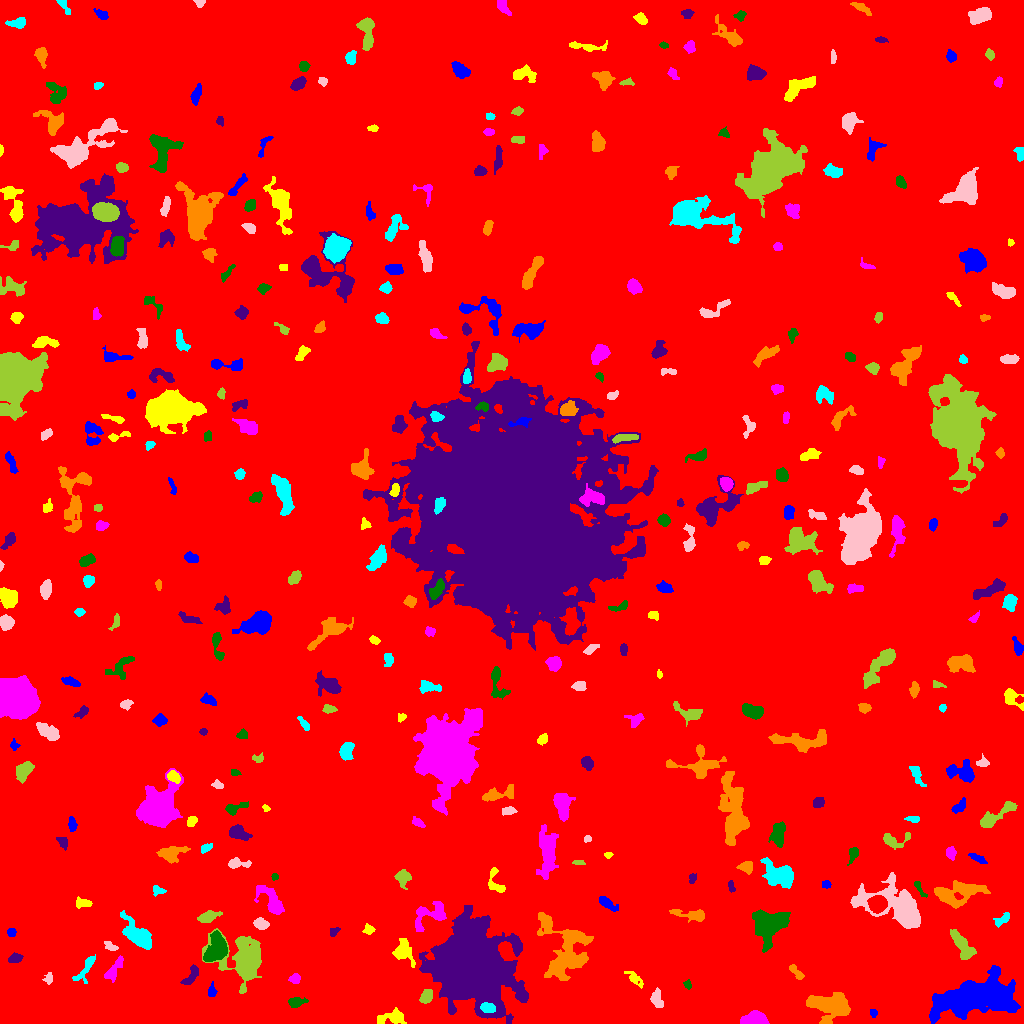

The file beside this chart, header and first rows:
ID, X, Y, A, B, theta, total_flux, mu_max, mu_median, mu_mean, R_fwhm, R_e, R10, R90, x_start, x_end, y_start, y_end, area, greylevel
0, 519.1, 501.4, 301.7, 298.2, 0.4564, 1403660, 10.0, 1.0, 1.575, 114.9, 235.9, 88.38, 390, 0, 1023, 0, 1023, 891340, 1.575
1, 873.8, 10.35, 1.582, 1.323, 1.306, 54.0, 3.0, 1.0, 0.9153, 2.326, 1.784, 0.5642, 2.877, 870, 877, 6, 14, 59, 5.915
2, 391.8, 5.744, 7.152, 2.854, 0.1712, 360.0, 4.0, 1.0, 1.268, 5.971, 4.687, 1.693, 7.356, 377, 406, 0, 16, 284, 6.268
3, 754, 3.899, 5.602, 2.992, 0.01524, 2506, 21.0, 7.0, 8.381, 5.67, 4.886, 1.954, 7.979, 740, 769, 0, 13, 299, 12.38
4, 295.5, 21.25, 4.142, 2.237, 0.1214, 410.0, 7.0, 2.0, 2.628, 3.7, 3.568, 1.382, 5.836, 288, 308, 16, 26, 156, 6.628
5, 467.8, 57.99, 15.03, 13.49, -0.8968, 168249, 247.0, 9.0, 25.94, 10.01, 14.01, 4.853, 30.7, 419, 528, 0, 118, 6486, 28.94
6, 830.6, 18.14, 10.65, 6.327, -0.1126, 3738, 10.0, 4.0, 4.487, 10.84, 9.202, 3.613, 14.31, 806, 850, 0, 31, 833, 7.487
7, 487.6, 15.54, 3.749, 2.263, -0.1732, 523.0, 8.0, 4.0, 3.683, 4.82, 3.742, 1.493, 5.781, 480, 495, 11, 21, 142, 19.68
8, 656.6, 24.27, 4.875, 2.529, -1.374, 337.0, 4.0, 2.0, 1.872, 5.726, 4.184, 1.693, 6.723, 650, 663, 16, 36, 180, 5.872
9, 426.5, 27.05, 3.74, 2.653, 1.032, 344.0, 4.0, 2.0, 2.164, 5.971, 4.029, 1.596, 6.257, 419, 432, 20, 34, 159, 6.164
10, 560.5, 28.59, 4.867, 1.94, -0.2116, 185.0, 4.0, 1.0, 1.529, 4.068, 2.932, 1.128, 4.918, 553, 571, 24, 35, 121, 7.529
11, 211.6, 32.32, 3.343, 2.046, 1.522, 140.0, 3.0, 1.0, 1.458, 3.827, 3.192, 1.128, 4.886, 208, 217, 27, 42, 96, 5.458
12, 634.7, 44.87, 5.656, 2.182, -0.7541, 368.0, 5.0, 2.0, 2.405, 4.297, 4.146, 1.596, 6.333, 624, 643, 35, 52, 153, 5.405
13, 295, 44.46, 2.217, 2.078, 0.7793, 164.0, 4.0, 1.0, 1.608, 3.989, 2.706, 1.128, 4.222, 288, 300, 40, 50, 102, 6.608
14, 687.4, 39.05, 2.214, 1.701, -0.9414, 139.0, 6.0, 2.0, 2.206, 2.646, 2.394, 0.7979, 3.909, 683, 691, 34, 44, 63, 6.206
15, 191.9, 48.28, 6.286, 2.158, 0.9573, 261.0, 3.0, 1.0, 1.418, 4.82, 3.827, 1.596, 6.257, 180, 198, 39, 59, 184, 6.418
16, 796.4, 50.79, 4.759, 1.809, -0.8451, 271.0, 6.0, 2.0, 2.151, 3.742, 3.523, 1.262, 5.557, 789, 804, 44, 59, 126, 7.151
17, 87.09, 57.99, 7.524, 2.475, 0.991, 222.0, 6.0, 1.0, 0.9694, 2.877, 3.038, 0.9772, 5.557, 72, 95, 40, 69, 229, 5.969
18, 48.87, 44.5, 2.439, 1.936, 1.427, 174.0, 6.0, 1.0, 2.047, 2.877, 2.394, 0.9772, 4.146, 42, 52, 39, 51, 85, 7.047
19, 244.9, 63.64, 11.84, 10.16, -0.9498, 6975, 16.0, 4.0, 5.268, 10.42, 9.869, 3.827, 17.36, 202, 261, 30, 95, 1324, 8.268
20, 853.8, 48.48, 12.07, 4.779, -0.1827, 2363, 7.0, 3.0, 3.246, 9.869, 8.5, 3.385, 13.28, 833, 874, 35, 63, 728, 7.246
21, 974.5, 27.33, 17.36, 7.137, 0.2145, 17466, 34.0, 4.0, 6.871, 9.407, 11.77, 4.222, 21.76, 929, 1020, 0, 58, 2542, 10.87
22, 403.5, 71.57, 5.772, 4.17, -1.104, 1123, 10.0, 3.0, 3.413, 5.171, 5.232, 2.034, 8.885, 392, 415, 56, 85, 329, 8.413
23, 114.2, 53.73, 7.591, 2.544, 1.01, 372.0, 4.0, 1.0, 1.617, 5.726, 4.72, 1.784, 7.715, 104, 123, 41, 68, 230, 5.617
24, 216.1, 74.33, 7.675, 4.701, 1.247, 2027, 9.0, 4.0, 3.975, 7.858, 6.747, 2.706, 10.7, 203, 227, 62, 93, 510, 9.975
25, 15.07, 65.2, 3.619, 2.193, 0.3456, 200.0, 3.0, 2.0, 1.653, 4.514, 3.613, 1.382, 5.614, 8, 23, 61, 71, 121, 5.653
26, 564.9, 71.49, 16.53, 11.75, -1.303, 3547, 9.0, 2.0, 2.382, 7.136, 11.08, 3.868, 18.56, 537, 593, 43, 111, 1489, 6.382
27, 136.1, 88.92, 9.172, 4.215, -0.8009, 1568, 7.0, 2.0, 2.751, 7.548, 6.933, 2.821, 11.28, 120, 151, 74, 113, 570, 6.751
28, 110.5, 77.02, 3.674, 1.913, -0.5013, 176.0, 3.0, 2.0, 1.796, 4.442, 3.29, 1.262, 4.983, 104, 118, 73, 82, 98, 5.796
29, 961.3, 79.35, 8.527, 3.132, -0.9898, 1019, 8.0, 2.0, 2.668, 5.67, 5.944, 2.185, 9.575, 950, 976, 64, 94, 382, 6.668
30, 693, 84.93, 3.031, 1.484, 0.4175, 107.0, 3.0, 1.0, 1.029, 3.338, 2.646, 0.9772, 4.068, 688, 704, 80, 90, 104, 7.029
31, 11.5, 91.5, 1.958, 1.871, -0.0, 192.0, 6.0, 3.0, 2.595, 3.742, 2.459, 0.9772, 3.827, 7, 16, 87, 95, 74, 8.595
32, 368.4, 93.92, 2.656, 2.438, 0.2269, 136.0, 3.0, 1.0, 1.447, 3.523, 3.09, 1.128, 4.951, 362, 375, 89, 100, 94, 5.447
33, 430.8, 108.9, 9.971, 5.502, 0.4119, 955.0, 7.0, 2.0, 2.166, 4.478, 6.206, 2.185, 10.19, 415, 446, 92, 122, 441, 6.166
34, 770, 98.9, 8.327, 6.886, 0.7183, 4541, 15.0, 4.0, 5.154, 8.406, 8.387, 3.192, 13.91, 752, 790, 71, 114, 881, 9.154
35, 333.8, 91.89, 2.58, 1.929, 0.8116, 137.0, 3.0, 2.0, 1.803, 3.827, 2.646, 1.128, 4.107, 330, 340, 87, 96, 76, 5.803
36, 693.4, 108.3, 8.977, 2.428, -0.1391, 639.0, 8.0, 2.0, 2.43, 4.297, 4.26, 1.596, 7.797, 669, 704, 101, 114, 263, 6.43
37, 1003, 103.8, 4.41, 1.793, 0.704, 65.0, 2.0, 0.0, 0.4745, 4.334, 2.877, 0.9772, 4.068, 993, 1009, 96, 111, 137, 5.474
38, 261, 99.75, 3.401, 2.494, -0.3074, 636.0, 9.0, 4.0, 4.24, 4.478, 3.742, 1.493, 5.863, 253, 269, 94, 106, 150, 8.24
39, 207.6, 106.3, 5.001, 2.291, 0.2808, 704.0, 8.0, 3.0, 3.434, 5.232, 4.146, 1.596, 6.77, 197, 222, 101, 113, 205, 7.434
40, 877.5, 119.3, 3.841, 3.671, -0.1822, 3001, 26.0, 9.0, 10.35, 5.809, 4.787, 1.954, 7.756, 867, 887, 110, 128, 290, 21.35
41, 606.4, 120.5, 5.486, 2.126, -0.6471, 346.0, 5.0, 2.0, 1.955, 4.184, 3.827, 1.382, 6.433, 599, 618, 112, 127, 177, 5.955
42, 82.79, 120.3, 4.253, 2.185, -0.03321, 232.0, 4.0, 2.0, 1.731, 4.918, 3.7, 1.493, 5.754, 76, 92, 115, 127, 134, 5.731
43, 272.1, 121.5, 9.072, 3.974, -0.927, 1743, 12.0, 3.0, 4.13, 5.47, 5.89, 2.185, 10.16, 254, 284, 109, 138, 422, 7.13
44, 918.6, 136.4, 5.158, 1.501, -1.028, 138.0, 4.0, 1.0, 1.438, 3.192, 2.646, 0.9772, 4.687, 914, 927, 126, 142, 96, 6.438
45, 731.4, 137, 3.159, 1.557, -1.325, 182.0, 4.0, 3.0, 2.6, 4.37, 2.821, 1.128, 4.184, 728, 735, 131, 143, 70, 6.6
46, 955.8, 130.3, 13.32, 5.362, 0.147, 2298, 8.0, 3.0, 3.076, 8.921, 8.215, 3.038, 13.26, 934, 990, 115, 143, 747, 7.076
47, 157.8, 133.2, 2.83, 2.093, -0.358, 129.0, 4.0, 1.0, 1.316, 3.385, 2.764, 0.9772, 4.549, 153, 166, 127, 138, 98, 6.316
48, 897.9, 117.1, 15.03, 7.445, -0.3472, 10132, 42.0, 4.0, 6.697, 6.232, 8.33, 2.932, 17.05, 850, 920, 95, 151, 1513, 10.7
49, 402.6, 146.1, 3.554, 3.308, -1.115, 574.0, 7.0, 2.0, 2.828, 4.652, 3.949, 1.596, 6.482, 394, 411, 134, 154, 203, 6.828
50, 43.09, 115.2, 14.41, 6.465, 0.3058, 5023, 20.0, 4.0, 5.401, 6.129, 8.612, 3.038, 14.76, 14, 66, 97, 143, 930, 8.401
51, 826.2, 139.2, 2.138, 1.962, 0.2773, 146.0, 4.0, 2.0, 2.116, 3.827, 2.585, 0.9772, 4.029, 822, 831, 135, 143, 69, 6.116
52, 495.4, 141, 7.537, 3.71, -1.221, 476.0, 4.0, 2.0, 2.311, 7.136, 4.787, 1.871, 7.092, 488, 505, 131, 156, 206, 7.311
53, 547.5, 170.5, 12.42, 4.125, 1.564, 1554, 6.0, 2.0, 2.214, 9.69, 8.156, 3.09, 12.83, 536, 558, 144, 199, 702, 6.214
54, 274.7, 146.7, 1.762, 1.714, 0.6483, 127.0, 4.0, 3.0, 2.702, 3.613, 2.326, 0.9772, 3.432, 271, 278, 143, 150, 47, 7.702
55, 692.4, 145.5, 2.683, 1.747, 1.286, 116.0, 3.0, 1.5, 1.611, 3.385, 2.646, 0.9772, 4.222, 689, 696, 140, 150, 72, 5.611
56, 746.4, 155.9, 3.075, 2.356, -0.1488, 184.0, 4.0, 1.0, 1.227, 4.146, 3.241, 1.128, 5.262, 736, 752, 149, 162, 150, 6.227
57, 778.6, 148.2, 8.242, 5.023, -0.4745, 2076, 9.0, 3.0, 3.42, 7.569, 7.291, 2.821, 11.63, 760, 793, 135, 166, 607, 7.42
58, 235.9, 160.2, 5.131, 1.996, -0.02136, 294.0, 7.0, 1.0, 1.74, 2.932, 3.241, 1.128, 5.382, 228, 251, 155, 166, 169, 6.74
59, 578.7, 160.9, 3.223, 1.204, -0.04543, 156.0, 4.0, 2.0, 2.644, 4.107, 2.523, 0.9772, 3.868, 572, 585, 159, 163, 59, 7.644
... 329 more rows
